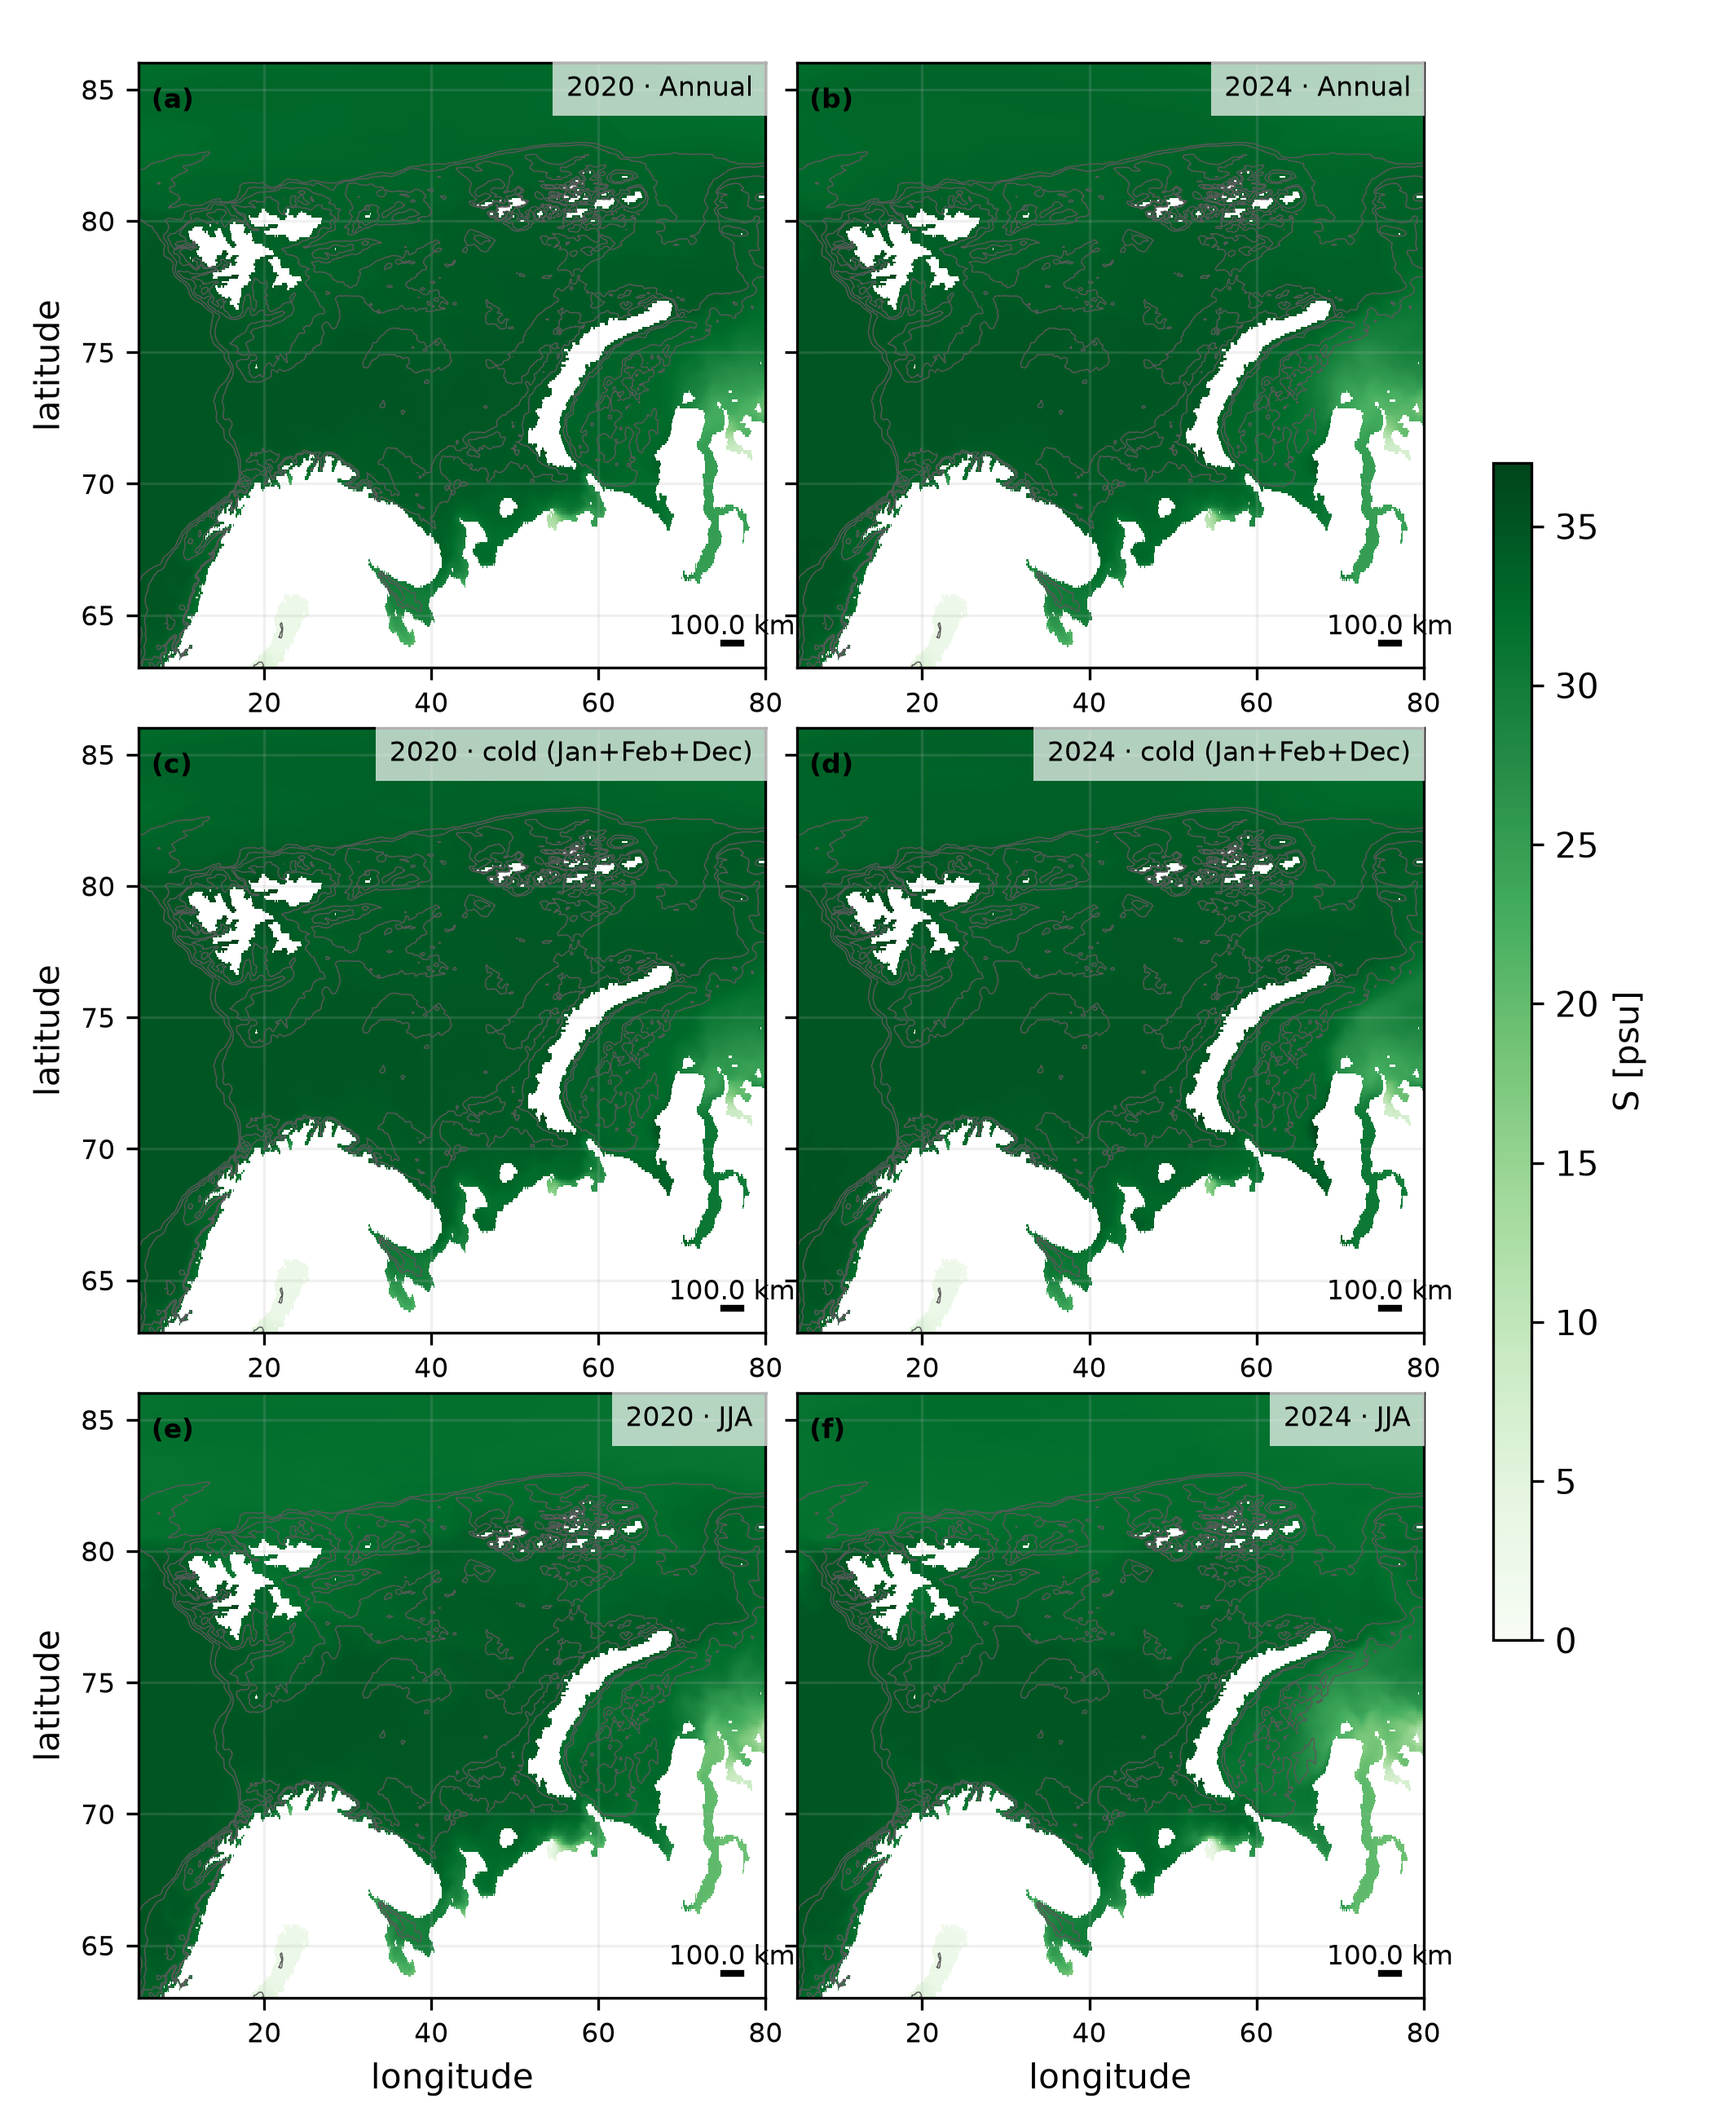

The file beside this chart, header and first rows:
year, season, latitude, longitude, value
2020, annual, 63.0, 5.0, 33.85
2020, annual, 63.0, 5.667, 33.42
2020, annual, 63.0, 6.333, 33.11
2020, annual, 63.0, 7.0, 32.65
2020, annual, 63.0, 19.0, 5.126
2020, annual, 63.0, 19.67, 5.316
2020, annual, 63.0, 20.33, 5.38
2020, annual, 63.0, 21.0, 5.103
2020, annual, 63.67, 5.0, 35
2020, annual, 63.67, 5.667, 34.52
2020, annual, 63.67, 6.333, 34.11
2020, annual, 63.67, 7.0, 33.96
2020, annual, 63.67, 7.667, 33.63
2020, annual, 63.67, 8.333, 33.05
2020, annual, 63.67, 9.0, 33.08
2020, annual, 63.67, 9.667, 31.89
2020, annual, 63.67, 20.33, 3.987
2020, annual, 63.67, 21.0, 3.24
2020, annual, 63.67, 21.67, 3.114
2020, annual, 63.67, 22.33, 3.29
2020, annual, 64.33, 5.0, 35.04
2020, annual, 64.33, 5.667, 34.83
2020, annual, 64.33, 6.333, 34.64
2020, annual, 64.33, 7.0, 34.57
2020, annual, 64.33, 7.667, 34.57
2020, annual, 64.33, 8.333, 34.28
2020, annual, 64.33, 9.0, 33.94
2020, annual, 64.33, 9.667, 33.58
2020, annual, 64.33, 10.33, 32.79
2020, annual, 64.33, 21.67, 2.94
2020, annual, 64.33, 22.33, 2.984
2020, annual, 64.33, 23.0, 3.027
2020, annual, 64.33, 23.67, 3.094
2020, annual, 64.33, 36.33, 24.48
2020, annual, 64.33, 37.0, 24.28
2020, annual, 64.33, 37.67, 21.36
2020, annual, 65.0, 5.0, 34.97
2020, annual, 65.0, 5.667, 34.87
2020, annual, 65.0, 6.333, 34.83
2020, annual, 65.0, 7.0, 34.84
2020, annual, 65.0, 7.667, 34.84
2020, annual, 65.0, 8.333, 34.83
2020, annual, 65.0, 9.0, 34.8
2020, annual, 65.0, 9.667, 34.31
2020, annual, 65.0, 10.33, 33.34
2020, annual, 65.0, 11.0, 32.96
2020, annual, 65.0, 11.67, 32.57
2020, annual, 65.0, 21.67, 2.829
2020, annual, 65.0, 22.33, 2.892
2020, annual, 65.0, 23.0, 2.916
2020, annual, 65.0, 23.67, 2.997
2020, annual, 65.0, 24.33, 3.014
2020, annual, 65.0, 25.0, 2.901
2020, annual, 65.0, 35.0, 25.57
2020, annual, 65.0, 35.67, 27.03
2020, annual, 65.0, 36.33, 27.63
2020, annual, 65.0, 38.33, 29.7
2020, annual, 65.0, 39.0, 29.87
2020, annual, 65.0, 39.67, 29.77
2020, annual, 65.67, 5.0, 34.99
... 17,106 more rows
